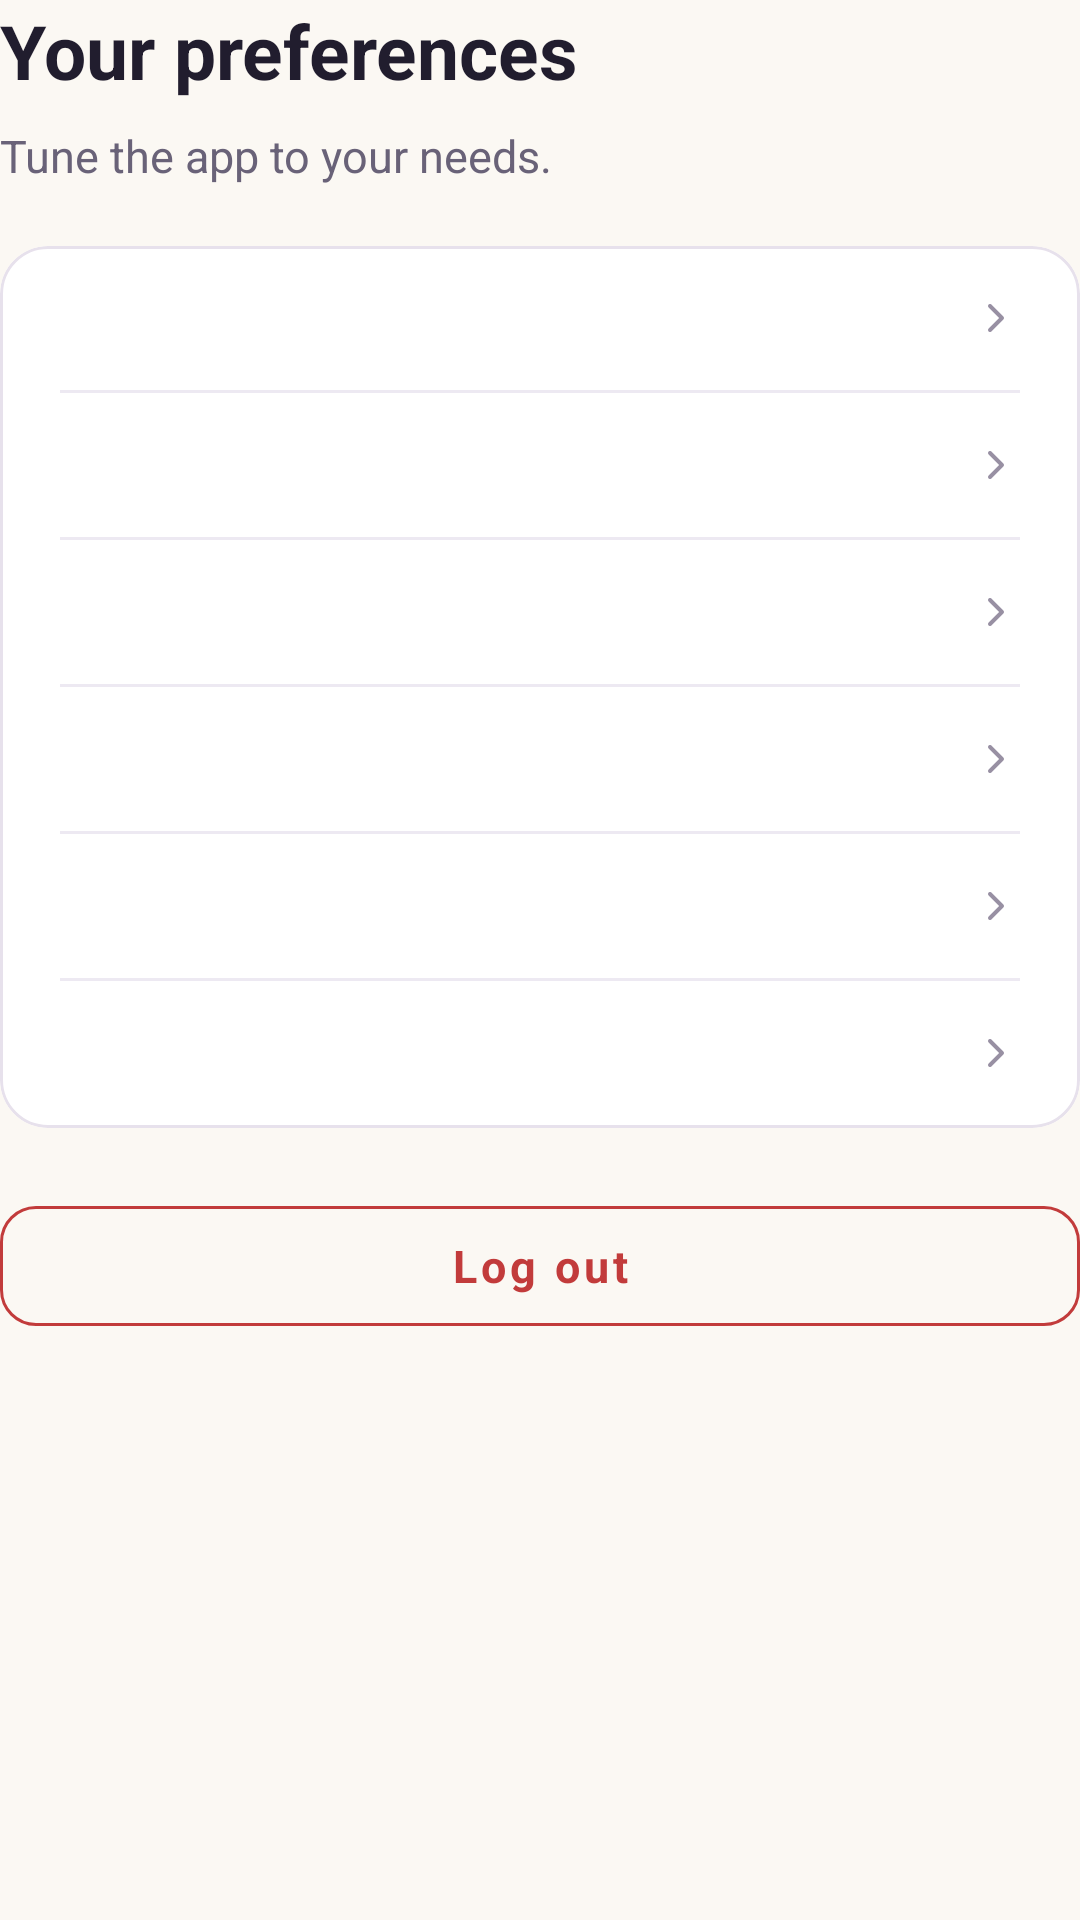

The Android layout XML behind this screen, and the referenced resources:
<!-- AndroidManifest.xml: application theme AppTheme -->
<!-- res/layout/screen_settings.xml -->
<?xml version="1.0" encoding="utf-8"?>
<LinearLayout xmlns:android="http://schemas.android.com/apk/res/android"
    xmlns:app="http://schemas.android.com/apk/res/res-auto"
    android:layout_width="match_parent"
    android:layout_height="wrap_content"
    android:orientation="vertical">

    <TextView
        style="@style/TextHeading"
        android:layout_width="match_parent"
        android:layout_height="wrap_content"
        android:text="@string/settings_heading" />

    <TextView
        style="@style/TextBody"
        android:layout_width="match_parent"
        android:layout_height="wrap_content"
        android:layout_marginTop="@dimen/spacing_sm"
        android:layout_marginBottom="@dimen/spacing_lg"
        android:text="@string/settings_subheading" />

    <com.google.android.material.card.MaterialCardView
        style="@style/Card.Flat"
        android:layout_width="match_parent"
        android:layout_height="wrap_content"
        android:layout_marginBottom="@dimen/spacing_lg">

        <LinearLayout
            android:layout_width="match_parent"
            android:layout_height="wrap_content"
            android:orientation="vertical"
            android:paddingStart="@dimen/spacing_lg"
            android:paddingEnd="@dimen/spacing_lg">

            <include
                android:id="@+id/nav_reading_appearance"
                layout="@layout/item_nav_row" />

            <include
                android:id="@+id/nav_reading_insights"
                layout="@layout/item_nav_row" />

            <include
                android:id="@+id/nav_privacy_data"
                layout="@layout/item_nav_row" />

            <include
                android:id="@+id/nav_help_faq"
                layout="@layout/item_nav_row" />

            <include
                android:id="@+id/nav_about"
                layout="@layout/item_nav_row" />

            <include
                android:id="@+id/nav_web_resources"
                layout="@layout/item_nav_row" />
        </LinearLayout>
    </com.google.android.material.card.MaterialCardView>

    <com.google.android.material.button.MaterialButton
        android:id="@+id/btn_log_out"
        style="@style/Button.Destructive"
        android:layout_width="match_parent"
        android:layout_height="@dimen/button_height"
        android:text="@string/action_log_out" />
</LinearLayout>
<!-- res/layout/item_nav_row.xml (included above) -->
<?xml version="1.0" encoding="utf-8"?>
<LinearLayout xmlns:android="http://schemas.android.com/apk/res/android"
    xmlns:app="http://schemas.android.com/apk/res/res-auto"
    android:layout_width="match_parent"
    android:layout_height="wrap_content"
    android:orientation="vertical">

    <LinearLayout
        android:id="@+id/row_root"
        android:layout_width="match_parent"
        android:layout_height="wrap_content"
        android:background="?attr/selectableItemBackground"
        android:clickable="true"
        android:focusable="true"
        android:gravity="center_vertical"
        android:minHeight="@dimen/touch_target"
        android:orientation="horizontal"
        android:paddingTop="@dimen/spacing_md"
        android:paddingBottom="@dimen/spacing_md">

        <TextView
            android:id="@+id/row_title"
            android:layout_width="0dp"
            android:layout_height="wrap_content"
            android:layout_weight="1"
            android:textColor="@color/ink"
            android:textSize="@dimen/text_body"
            android:textStyle="bold" />

        <ImageView
            android:layout_width="16dp"
            android:layout_height="16dp"
            android:src="@drawable/ic_chevron_right"
            android:contentDescription="@null" />
    </LinearLayout>

    <View
        android:id="@+id/row_divider"
        android:layout_width="match_parent"
        android:layout_height="1dp"
        android:background="@color/divider" />
</LinearLayout>
<!-- resources referenced by this layout -->
<resources>
  <color name="divider">#EDE9F2</color>
  <color name="ink">#211D2E</color>
  <dimen name="button_height">52dp</dimen>
  <dimen name="spacing_lg">20dp</dimen>
  <dimen name="spacing_md">12dp</dimen>
  <dimen name="spacing_sm">8dp</dimen>
  <dimen name="text_body">15sp</dimen>
  <dimen name="touch_target">48dp</dimen>
  <!-- drawable ic_chevron_right (drawable) -->
  <?xml version="1.0" encoding="utf-8"?>
  <vector xmlns:android="http://schemas.android.com/apk/res/android"
      android:width="20dp"
      android:height="20dp"
      android:viewportWidth="24"
      android:viewportHeight="24"
      android:tint="@color/ink_faint">
      <path
          android:fillColor="#00000000"
          android:strokeColor="@color/ink_faint"
          android:strokeWidth="2"
          android:strokeLineCap="round"
          android:strokeLineJoin="round"
          android:pathData="M9,6 L15,12 L9,18" />
  </vector>
  <string name="action_log_out">Log out</string>
  <string name="settings_heading">Your preferences</string>
  <string name="settings_subheading">Tune the app to your needs.</string>
  <style name="Button.Destructive" parent="Widget.MaterialComponents.Button.OutlinedButton">
          <item name="android:textAllCaps">false</item>
          <item name="android:textSize">15sp</item>
          <item name="android:minHeight">@dimen/button_height</item>
          <item name="cornerRadius">@dimen/radius_md</item>
          <item name="strokeColor">@color/destructive</item>
          <item name="strokeWidth">@dimen/stroke_width</item>
          <item name="android:textColor">@color/destructive</item>
          <item name="rippleColor">@color/destructive_container</item>
          <item name="android:textStyle">bold</item>
      </style>
  <style name="Card.Flat" parent="Widget.MaterialComponents.CardView">
          <item name="cardBackgroundColor">@color/surface</item>
          <item name="cardCornerRadius">@dimen/radius_lg</item>
          <item name="cardElevation">0dp</item>
          <item name="strokeColor">@color/border</item>
          <item name="strokeWidth">@dimen/stroke_width</item>
          <item name="cardUseCompatPadding">false</item>
      </style>
  <style name="TextBody">
          <item name="android:textSize">@dimen/text_body</item>
          <item name="android:textColor">@color/ink_muted</item>
          <item name="android:lineSpacingExtra">4dp</item>
      </style>
  <style name="TextHeading">
          <item name="android:textSize">25sp</item>
          <item name="android:textColor">@color/ink</item>
          <item name="android:textStyle">bold</item>
          <item name="android:lineSpacingExtra">3dp</item>
      </style>
  <color name="ink_faint">#9890A3</color>
  <dimen name="radius_md">12dp</dimen>
  <color name="destructive">#C23B3B</color>
  <dimen name="stroke_width">1dp</dimen>
  <color name="destructive_container">#FBEAEA</color>
  <color name="surface">#FFFFFF</color>
  <dimen name="radius_lg">16dp</dimen>
  <color name="border">#E7E1EC</color>
  <color name="ink_muted">#696278</color>
  <color name="primary">#6C4FD6</color>
  <color name="primary_dark">#5739B8</color>
  <color name="secondary">#16966E</color>
  <color name="on_primary">#FFFFFF</color>
  <color name="status_bar">#FBF8F3</color>
  <color name="nav_bar">#FFFFFF</color>
  <color name="background">#FBF8F3</color>
</resources>
